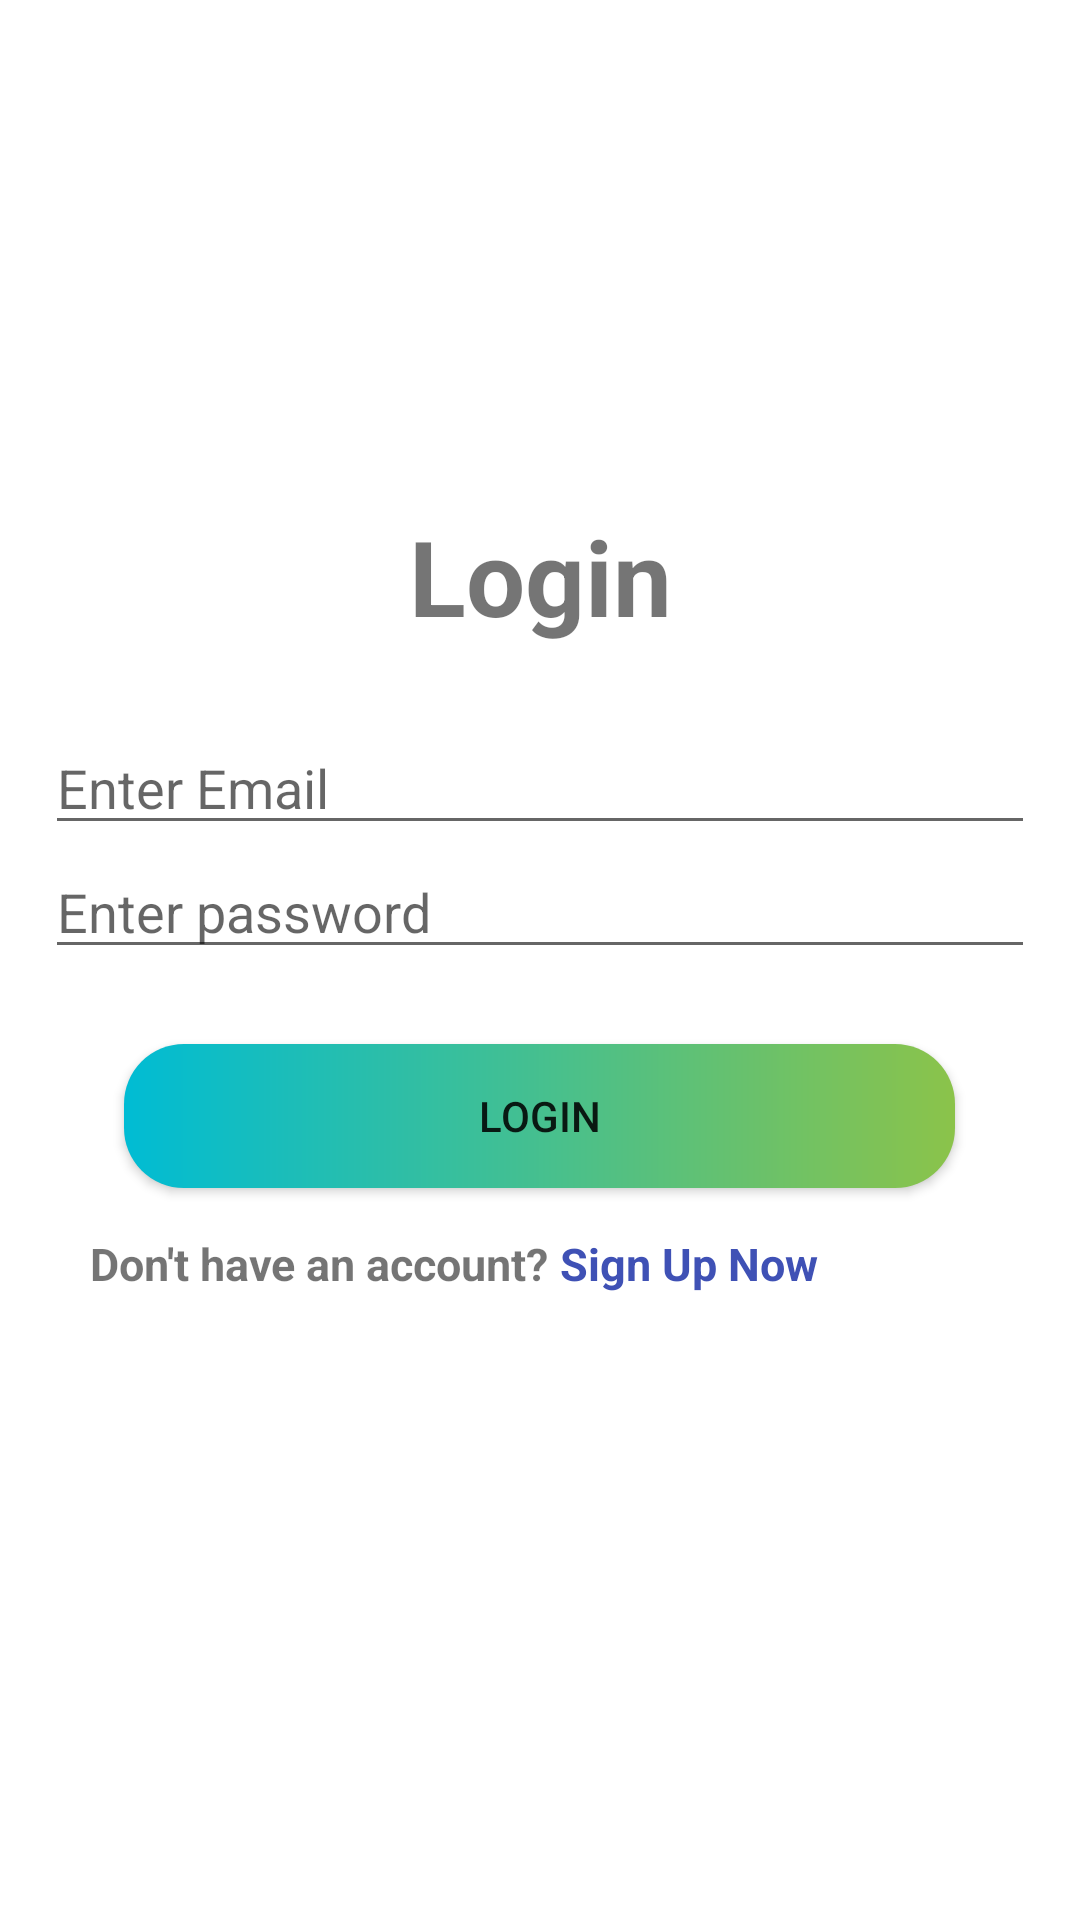

Produce the Android XML layout that renders to this screen, including the resource entries it uses.
<!-- AndroidManifest.xml: application theme Theme.FaciltyMagazine -->
<!-- res/layout/activity_login.xml -->
<?xml version="1.0" encoding="utf-8"?>
<LinearLayout
    xmlns:android="http://schemas.android.com/apk/res/android"
    xmlns:app="http://schemas.android.com/apk/res-auto"
    xmlns:tools="http://schemas.android.com/tools"
    android:id="@+id/main"
    android:layout_width="match_parent"
    android:layout_height="match_parent"
    tools:context=".Login"
    android:orientation="vertical"
    android:gravity="center"
    android:padding="15dp">

    <TextView
        android:layout_width="match_parent"
        android:layout_height="wrap_content"
        android:text="@string/login"
        android:textStyle="bold"
        android:textSize="35sp"
        android:gravity="center"
        android:layout_marginBottom="25dp"
        />

    <EditText
        android:id="@+id/log_username"
        android:layout_width="match_parent"
        android:layout_height="wrap_content"
        android:inputType="textEmailAddress"
        android:hint="@string/enter_email"
        android:drawableLeft="@drawable/ic_user_name"
        android:drawablePadding="5dp"/>
    <EditText
        android:id="@+id/log_pass"
        android:layout_width="match_parent"
        android:layout_height="wrap_content"
        android:inputType="textPassword"
        android:hint="@string/enter_password"
        android:drawableLeft="@drawable/ic_user_pass"
        android:drawablePadding="5dp"/>

    <Button
        android:id="@+id/btn_SignIn"
        android:layout_width="277dp"
        android:layout_height="wrap_content"
        android:layout_marginTop="25dp"
        android:background="@drawable/btn_custom"
        android:gravity="center"
        android:layout_gravity="center"
        android:text="@string/login" />
    <LinearLayout
        android:layout_margin="15dp"
        android:layout_width="match_parent"
        android:layout_height="wrap_content"
        android:orientation="horizontal">
        <TextView
            android:layout_width="wrap_content"
            android:layout_height="wrap_content"
            android:text="Don't have an account?"
            android:textStyle="bold"
            android:textSize="15sp"
            android:gravity="center"
            android:layout_marginBottom="25dp"
            />
        <TextView
            android:id="@+id/u_signUp"
            android:layout_width="wrap_content"
            android:layout_height="wrap_content"
            android:text=" Sign Up Now"
            android:textStyle="bold"
            android:textSize="15sp"
            android:gravity="center"
            android:textColor="@color/blue"
            android:layout_marginBottom="25dp"
            />
    </LinearLayout>

</LinearLayout>
<!-- resources referenced by this layout -->
<resources>
  <color name="blue">#3F51B5</color>
  <!-- drawable btn_custom (drawable) -->
  <?xml version="1.0" encoding="utf-8"?>
  <shape xmlns:android="http://schemas.android.com/apk/res/android">
  
      <gradient
          android:startColor="#00BCD4"
          android:endColor="#8BC34A"
          />
      <corners
          android:radius="20dp"
          />
  </shape>
  <string name="enter_email">Enter Email</string>
  <string name="enter_password">Enter password</string>
  <string name="login">Login</string>
  <style name="Theme.FaciltyMagazine" parent="Base.Theme.FaciltyMagazine" />
  <style name="Base.Theme.FaciltyMagazine" parent="Theme.MaterialComponents.Light.DarkActionBar">
          
          
          <item name="colorPrimary">@color/purple_500</item>
          <item name="colorPrimaryVariant">@color/purple_700</item>
          <item name="colorOnPrimary">@color/white</item>
          
          <item name="colorSecondary">@color/teal_200</item>
          <item name="colorSecondaryVariant">@color/teal_700</item>
          <item name="colorOnSecondary">@color/black</item>
          
          <item name="android:statusBarColor" tools:targetApi="l">?attr/colorPrimaryVariant</item>
      </style>
  <color name="purple_500">#0A42A5</color>
  <color name="purple_700">#8F0A42A5</color>
  <color name="white">#FFFFFFFF</color>
  <color name="teal_200">#0A8FDA</color>
  <color name="teal_700">#0A4687</color>
  <color name="black">#FF000000</color>
</resources>
